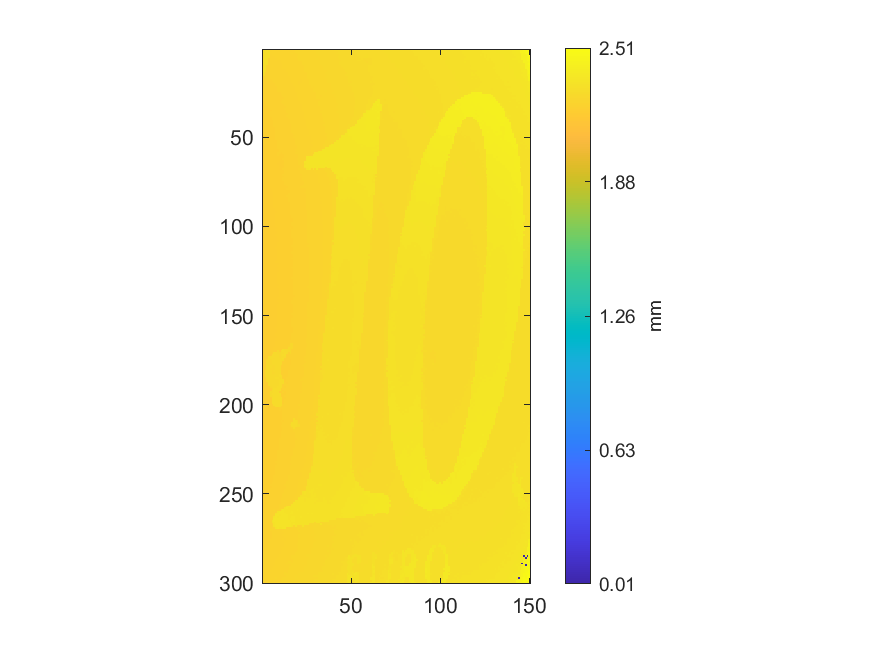

The table this chart was drawn from, first rows:
2.31192900087676, 2.31522082197164, 2.31698179617437, 2.3179223164872, 2.25526765479681, 2.25491746106331, 2.2568785459709, 2.2559680422638, 2.25594803119332, 2.25649833563167, 2.25735881166255, 2.25774902753702, 2.25844941500402, 2.25941995192257, 2.25976014012082, 2.26008031724859, 2.26170121395792, 2.26185129698657, 2.26329209406153, 2.26490298523562, 2.26428264205057, 2.26614367160573, 2.26630376016961, 2.26694411442515
2.312, 2.316, 2.319, 2.322, 2.254, 2.255, 2.254, 2.255, 2.257, 2.256, 2.256, 2.256, 2.258, 2.259, 2.259, 2.26, 2.261, 2.263, 2.263, 2.264, 2.264, 2.265, 2.266, 2.267
2.312, 2.314, 2.314, 2.323, 2.254, 2.255, 2.253, 2.254, 2.255, 2.257, 2.257, 2.256, 2.258, 2.259, 2.259, 2.26, 2.263, 2.261, 2.262, 2.263, 2.264, 2.264, 2.266, 2.267
2.314, 2.315, 2.315, 2.317, 2.252, 2.253, 2.253, 2.254, 2.254, 2.256, 2.255, 2.256, 2.257, 2.257, 2.258, 2.26, 2.26, 2.26, 2.262, 2.262, 2.264, 2.265, 2.265, 2.267
2.313, 2.315, 2.318, 2.315, 2.252, 2.252, 2.253, 2.253, 2.254, 2.255, 2.254, 2.256, 2.256, 2.257, 2.258, 2.258, 2.259, 2.26, 2.261, 2.264, 2.264, 2.264, 2.265, 2.266
2.313, 2.315, 2.315, 2.251, 2.251, 2.252, 2.253, 2.252, 2.254, 2.254, 2.255, 2.255, 2.256, 2.256, 2.256, 2.257, 2.259, 2.26, 2.26, 2.262, 2.263, 2.263, 2.264, 2.266
2.312, 2.314, 2.314, 2.249, 2.25, 2.251, 2.252, 2.254, 2.253, 2.252, 2.254, 2.255, 2.256, 2.255, 2.257, 2.257, 2.259, 2.259, 2.261, 2.261, 2.263, 2.264, 2.263, 2.264
2.314, 2.315, 2.316, 2.25, 2.25, 2.251, 2.251, 2.251, 2.252, 2.253, 2.253, 2.255, 2.254, 2.255, 2.257, 2.258, 2.258, 2.259, 2.26, 2.26, 2.262, 2.261, 2.263, 2.265
2.313, 2.316, 2.316, 2.247, 2.25, 2.253, 2.251, 2.251, 2.251, 2.251, 2.253, 2.253, 2.255, 2.255, 2.255, 2.257, 2.258, 2.258, 2.26, 2.26, 2.261, 2.262, 2.264, 2.264
2.314, 2.316, 2.247, 2.247, 2.249, 2.257, 2.25, 2.25, 2.251, 2.251, 2.251, 2.253, 2.254, 2.255, 2.255, 2.256, 2.257, 2.258, 2.26, 2.26, 2.26, 2.261, 2.262, 2.264
2.314, 2.318, 2.246, 2.247, 2.249, 2.249, 2.248, 2.25, 2.249, 2.25, 2.252, 2.253, 2.253, 2.254, 2.254, 2.255, 2.256, 2.257, 2.258, 2.26, 2.261, 2.261, 2.262, 2.263
2.315, 2.321, 2.246, 2.247, 2.249, 2.249, 2.249, 2.248, 2.248, 2.25, 2.251, 2.252, 2.253, 2.254, 2.254, 2.254, 2.256, 2.257, 2.259, 2.259, 2.26, 2.26, 2.261, 2.263
2.318, 2.308, 2.245, 2.247, 2.246, 2.246, 2.247, 2.248, 2.248, 2.249, 2.25, 2.251, 2.252, 2.254, 2.254, 2.254, 2.256, 2.256, 2.258, 2.258, 2.259, 2.26, 2.262, 2.263
2.305, 2.244, 2.245, 2.245, 2.246, 2.247, 2.247, 2.248, 2.248, 2.249, 2.25, 2.25, 2.251, 2.252, 2.253, 2.255, 2.255, 2.256, 2.258, 2.258, 2.259, 2.26, 2.261, 2.262
2.306, 2.243, 2.244, 2.246, 2.246, 2.245, 2.246, 2.247, 2.248, 2.249, 2.249, 2.25, 2.251, 2.252, 2.253, 2.254, 2.255, 2.256, 2.256, 2.258, 2.258, 2.259, 2.26, 2.261
2.242, 2.243, 2.244, 2.245, 2.245, 2.245, 2.246, 2.246, 2.251, 2.248, 2.249, 2.25, 2.251, 2.251, 2.253, 2.253, 2.254, 2.255, 2.257, 2.257, 2.258, 2.26, 2.261, 2.261
2.242, 2.243, 2.243, 2.244, 2.243, 2.244, 2.245, 2.246, 2.247, 2.248, 2.248, 2.25, 2.251, 2.251, 2.253, 2.253, 2.253, 2.255, 2.257, 2.257, 2.259, 2.26, 2.262, 2.262
2.241, 2.242, 2.245, 2.246, 2.243, 2.244, 2.244, 2.245, 2.246, 2.246, 2.247, 2.25, 2.249, 2.25, 2.251, 2.252, 2.253, 2.254, 2.256, 2.257, 2.26, 2.253, 2.255, 2.259
2.24, 2.24, 2.242, 2.242, 2.242, 2.243, 2.243, 2.245, 2.246, 2.246, 2.247, 2.248, 2.249, 2.25, 2.251, 2.252, 2.253, 2.253, 2.255, 2.257, 2.252, 2.253, 2.255, 2.259
2.239, 2.239, 2.24, 2.242, 2.242, 2.243, 2.243, 2.244, 2.245, 2.246, 2.246, 2.248, 2.248, 2.25, 2.25, 2.251, 2.252, 2.253, 2.255, 2.256, 2.253, 2.254, 2.257, 2.259
2.238, 2.239, 2.239, 2.24, 2.241, 2.242, 2.243, 2.244, 2.245, 2.245, 2.246, 2.247, 2.248, 2.249, 2.25, 2.251, 2.252, 2.253, 2.254, 2.256, 2.255, 2.255, 2.257, 2.259
2.237, 2.239, 2.239, 2.241, 2.24, 2.242, 2.242, 2.243, 2.244, 2.245, 2.246, 2.246, 2.248, 2.25, 2.25, 2.25, 2.251, 2.253, 2.253, 2.256, 2.257, 2.257, 2.259, 2.26
2.238, 2.238, 2.239, 2.24, 2.24, 2.241, 2.241, 2.242, 2.244, 2.244, 2.245, 2.246, 2.248, 2.249, 2.25, 2.25, 2.25, 2.252, 2.253, 2.255, 2.256, 2.257, 2.257, 2.261
2.237, 2.237, 2.238, 2.24, 2.24, 2.241, 2.242, 2.242, 2.244, 2.244, 2.245, 2.246, 2.247, 2.249, 2.249, 2.25, 2.25, 2.251, 2.253, 2.256, 2.256, 2.259, 2.256, 2.258
2.236, 2.236, 2.237, 2.239, 2.239, 2.242, 2.241, 2.242, 2.242, 2.243, 2.244, 2.246, 2.247, 2.248, 2.25, 2.249, 2.25, 2.251, 2.252, 2.254, 2.255, 2.257, 2.257, 2.255
2.235, 2.235, 2.238, 2.237, 2.238, 2.241, 2.239, 2.242, 2.242, 2.243, 2.244, 2.245, 2.246, 2.247, 2.248, 2.249, 2.251, 2.251, 2.251, 2.253, 2.254, 2.255, 2.256, 2.255
2.234, 2.235, 2.236, 2.237, 2.238, 2.239, 2.239, 2.241, 2.242, 2.242, 2.243, 2.244, 2.246, 2.246, 2.248, 2.249, 2.25, 2.251, 2.252, 2.253, 2.254, 2.254, 2.256, 2.255
2.233, 2.235, 2.236, 2.237, 2.238, 2.239, 2.239, 2.24, 2.241, 2.242, 2.242, 2.243, 2.246, 2.246, 2.247, 2.248, 2.249, 2.251, 2.252, 2.252, 2.253, 2.254, 2.255, 2.256
2.234, 2.234, 2.235, 2.236, 2.237, 2.238, 2.239, 2.24, 2.241, 2.242, 2.243, 2.244, 2.245, 2.246, 2.247, 2.248, 2.248, 2.25, 2.251, 2.251, 2.253, 2.254, 2.255, 2.257
2.233, 2.234, 2.235, 2.235, 2.236, 2.238, 2.238, 2.239, 2.24, 2.242, 2.243, 2.243, 2.244, 2.246, 2.246, 2.247, 2.249, 2.249, 2.251, 2.252, 2.252, 2.253, 2.255, 2.256
2.233, 2.234, 2.234, 2.236, 2.235, 2.237, 2.238, 2.239, 2.24, 2.241, 2.242, 2.243, 2.244, 2.245, 2.246, 2.247, 2.248, 2.25, 2.251, 2.251, 2.252, 2.253, 2.254, 2.256
2.232, 2.233, 2.234, 2.235, 2.236, 2.236, 2.238, 2.239, 2.239, 2.241, 2.242, 2.242, 2.244, 2.245, 2.245, 2.246, 2.248, 2.25, 2.251, 2.251, 2.253, 2.252, 2.254, 2.255
2.232, 2.232, 2.233, 2.235, 2.235, 2.236, 2.237, 2.238, 2.239, 2.24, 2.242, 2.242, 2.243, 2.244, 2.245, 2.246, 2.248, 2.249, 2.249, 2.251, 2.252, 2.253, 2.253, 2.255
2.231, 2.233, 2.233, 2.233, 2.235, 2.236, 2.237, 2.238, 2.239, 2.24, 2.241, 2.243, 2.243, 2.245, 2.245, 2.246, 2.247, 2.249, 2.249, 2.25, 2.252, 2.252, 2.253, 2.254
2.231, 2.233, 2.233, 2.233, 2.233, 2.236, 2.236, 2.238, 2.238, 2.24, 2.24, 2.242, 2.243, 2.243, 2.245, 2.246, 2.247, 2.248, 2.249, 2.25, 2.251, 2.252, 2.253, 2.254
2.232, 2.231, 2.232, 2.233, 2.235, 2.235, 2.236, 2.237, 2.239, 2.239, 2.24, 2.241, 2.242, 2.243, 2.244, 2.246, 2.246, 2.248, 2.248, 2.25, 2.25, 2.252, 2.253, 2.255
2.23, 2.231, 2.233, 2.232, 2.233, 2.234, 2.237, 2.236, 2.238, 2.239, 2.24, 2.24, 2.242, 2.243, 2.244, 2.245, 2.246, 2.247, 2.248, 2.25, 2.25, 2.252, 2.252, 2.253
2.23, 2.231, 2.232, 2.232, 2.234, 2.235, 2.235, 2.236, 2.237, 2.239, 2.239, 2.24, 2.241, 2.243, 2.243, 2.245, 2.246, 2.247, 2.248, 2.249, 2.251, 2.25, 2.252, 2.253
2.23, 2.231, 2.231, 2.232, 2.233, 2.234, 2.235, 2.236, 2.237, 2.239, 2.238, 2.241, 2.242, 2.243, 2.243, 2.244, 2.245, 2.247, 2.247, 2.249, 2.25, 2.25, 2.252, 2.253
2.229, 2.229, 2.23, 2.232, 2.233, 2.233, 2.235, 2.236, 2.237, 2.238, 2.239, 2.241, 2.241, 2.242, 2.243, 2.243, 2.245, 2.246, 2.247, 2.248, 2.25, 2.25, 2.252, 2.253
2.229, 2.23, 2.231, 2.232, 2.232, 2.233, 2.235, 2.235, 2.236, 2.238, 2.239, 2.24, 2.24, 2.242, 2.243, 2.244, 2.245, 2.246, 2.248, 2.248, 2.249, 2.25, 2.251, 2.252
2.228, 2.229, 2.23, 2.231, 2.232, 2.232, 2.234, 2.234, 2.236, 2.238, 2.238, 2.24, 2.24, 2.241, 2.243, 2.244, 2.245, 2.246, 2.247, 2.248, 2.249, 2.25, 2.251, 2.252
2.228, 2.229, 2.23, 2.23, 2.231, 2.232, 2.235, 2.235, 2.236, 2.237, 2.237, 2.24, 2.24, 2.241, 2.242, 2.243, 2.244, 2.245, 2.246, 2.248, 2.248, 2.25, 2.251, 2.251
2.227, 2.229, 2.23, 2.231, 2.232, 2.233, 2.234, 2.234, 2.236, 2.236, 2.237, 2.238, 2.24, 2.242, 2.242, 2.243, 2.245, 2.246, 2.246, 2.247, 2.248, 2.25, 2.25, 2.251
2.227, 2.229, 2.23, 2.23, 2.231, 2.232, 2.233, 2.235, 2.236, 2.236, 2.238, 2.239, 2.24, 2.24, 2.242, 2.243, 2.245, 2.245, 2.246, 2.246, 2.247, 2.25, 2.25, 2.251
2.227, 2.228, 2.228, 2.231, 2.231, 2.232, 2.233, 2.235, 2.235, 2.236, 2.237, 2.238, 2.239, 2.241, 2.241, 2.242, 2.243, 2.244, 2.246, 2.246, 2.247, 2.249, 2.25, 2.252
2.227, 2.227, 2.229, 2.23, 2.231, 2.232, 2.232, 2.234, 2.235, 2.236, 2.238, 2.239, 2.239, 2.24, 2.241, 2.242, 2.243, 2.244, 2.246, 2.246, 2.248, 2.249, 2.248, 2.25
2.226, 2.227, 2.229, 2.229, 2.232, 2.231, 2.233, 2.234, 2.235, 2.236, 2.236, 2.238, 2.239, 2.24, 2.241, 2.242, 2.243, 2.244, 2.245, 2.246, 2.248, 2.248, 2.248, 2.25
2.227, 2.227, 2.228, 2.229, 2.23, 2.231, 2.232, 2.234, 2.234, 2.236, 2.237, 2.238, 2.239, 2.24, 2.241, 2.243, 2.242, 2.243, 2.245, 2.246, 2.248, 2.248, 2.249, 2.249
2.226, 2.228, 2.228, 2.229, 2.229, 2.23, 2.232, 2.233, 2.234, 2.236, 2.236, 2.237, 2.239, 2.24, 2.24, 2.242, 2.242, 2.244, 2.245, 2.245, 2.246, 2.247, 2.248, 2.249
2.226, 2.227, 2.227, 2.228, 2.23, 2.23, 2.232, 2.234, 2.237, 2.236, 2.236, 2.237, 2.239, 2.239, 2.241, 2.242, 2.242, 2.243, 2.245, 2.246, 2.246, 2.247, 2.248, 2.249
2.226, 2.227, 2.227, 2.227, 2.229, 2.23, 2.231, 2.233, 2.234, 2.236, 2.236, 2.237, 2.239, 2.24, 2.241, 2.241, 2.242, 2.243, 2.244, 2.245, 2.246, 2.247, 2.248, 2.249
2.225, 2.226, 2.228, 2.229, 2.23, 2.23, 2.232, 2.232, 2.235, 2.234, 2.236, 2.237, 2.239, 2.24, 2.24, 2.241, 2.241, 2.242, 2.245, 2.245, 2.245, 2.247, 2.248, 2.249
2.225, 2.224, 2.225, 2.227, 2.23, 2.23, 2.231, 2.233, 2.234, 2.235, 2.235, 2.237, 2.239, 2.239, 2.239, 2.241, 2.242, 2.243, 2.244, 2.244, 2.246, 2.247, 2.247, 2.249
2.222, 2.222, 2.225, 2.227, 2.229, 2.23, 2.232, 2.232, 2.234, 2.235, 2.235, 2.237, 2.238, 2.239, 2.241, 2.241, 2.242, 2.243, 2.243, 2.244, 2.246, 2.245, 2.247, 2.249
2.222, 2.222, 2.225, 2.227, 2.229, 2.23, 2.231, 2.233, 2.234, 2.235, 2.235, 2.237, 2.238, 2.24, 2.24, 2.24, 2.242, 2.243, 2.243, 2.244, 2.245, 2.245, 2.246, 2.248
2.222, 2.223, 2.225, 2.228, 2.229, 2.23, 2.231, 2.232, 2.233, 2.234, 2.235, 2.236, 2.238, 2.238, 2.239, 2.24, 2.241, 2.242, 2.243, 2.244, 2.245, 2.246, 2.247, 2.248
2.222, 2.223, 2.225, 2.227, 2.228, 2.229, 2.231, 2.232, 2.233, 2.235, 2.234, 2.237, 2.239, 2.239, 2.24, 2.24, 2.241, 2.242, 2.243, 2.244, 2.244, 2.249, 2.246, 2.249
2.222, 2.224, 2.225, 2.226, 2.228, 2.229, 2.23, 2.231, 2.234, 2.235, 2.233, 2.237, 2.238, 2.239, 2.24, 2.24, 2.24, 2.242, 2.243, 2.244, 2.245, 2.245, 2.247, 2.248
2.222, 2.224, 2.225, 2.227, 2.228, 2.229, 2.229, 2.232, 2.234, 2.226, 2.229, 2.23, 2.237, 2.239, 2.239, 2.239, 2.241, 2.241, 2.242, 2.243, 2.245, 2.245, 2.246, 2.249
2.223, 2.224, 2.225, 2.228, 2.227, 2.229, 2.229, 2.231, 2.233, 2.229, 2.228, 2.23, 2.238, 2.238, 2.239, 2.239, 2.241, 2.242, 2.243, 2.243, 2.244, 2.245, 2.248, 2.25
... 239 more rows
